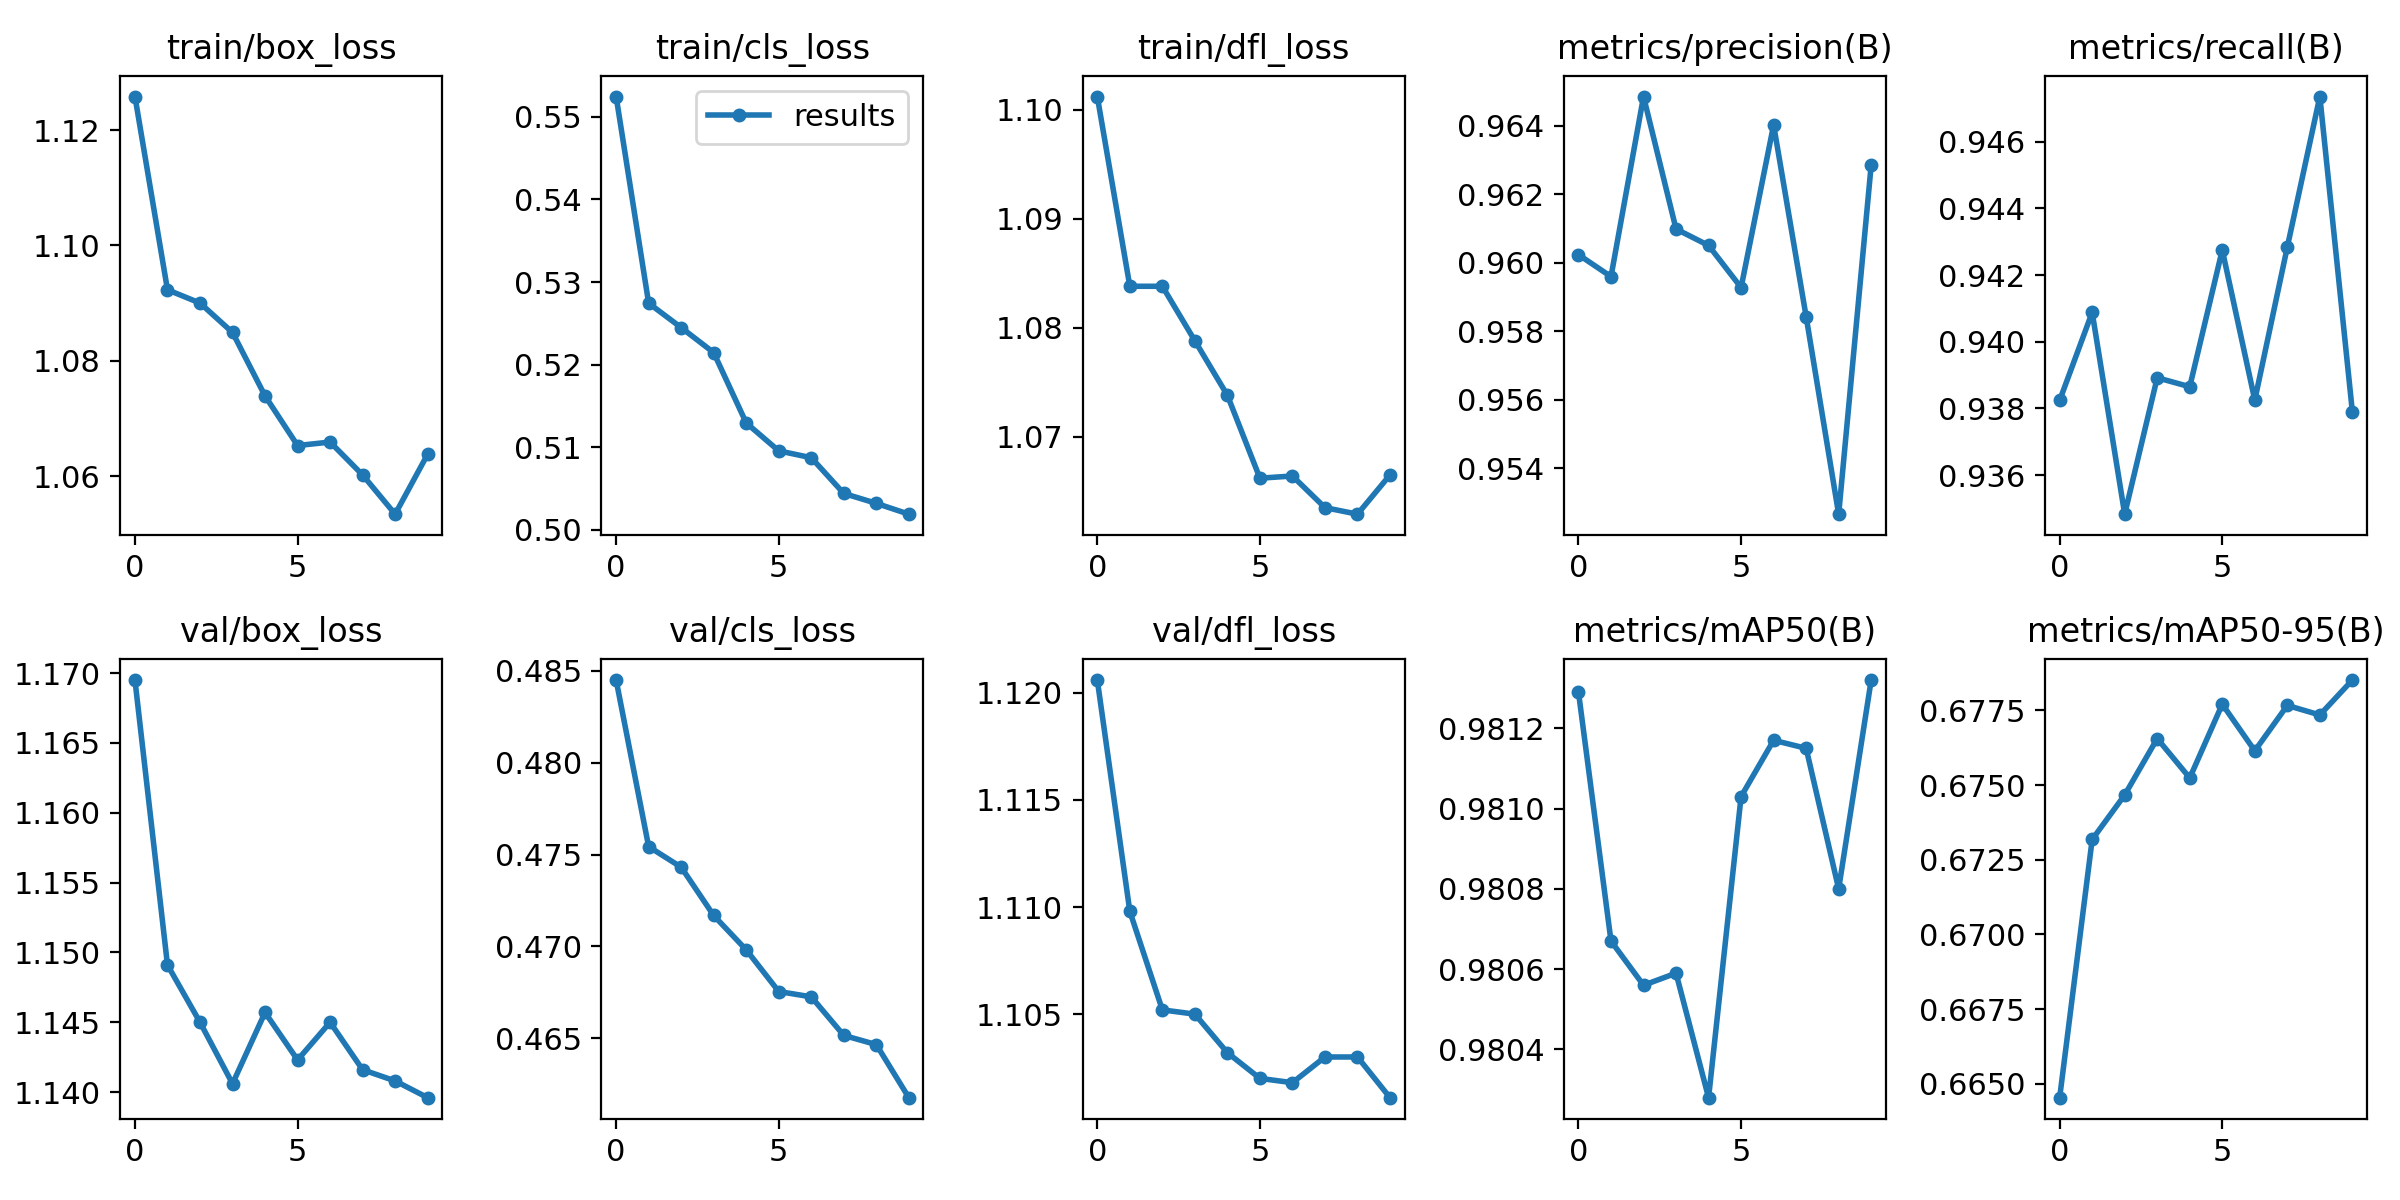

The data file committed next to this chart (first rows):
epoch, train/box_loss, train/cls_loss, train/dfl_loss, metrics/precision(B), metrics/recall(B), metrics/mAP50(B), metrics/mAP50-95(B), val/box_loss, val/cls_loss, val/dfl_loss, lr/pg0, lr/pg1, lr/pg2
0, 1.126, 0.5525, 1.101, 0.9602, 0.9382, 0.9813, 0.6645, 1.169, 0.4845, 1.121, 0.06828, 0.001555, 0.001555
1, 1.092, 0.5274, 1.084, 0.9596, 0.9409, 0.9807, 0.6732, 1.149, 0.4754, 1.11, 0.03619, 0.002805, 0.002805
2, 1.09, 0.5245, 1.084, 0.9649, 0.9348, 0.9806, 0.6747, 1.145, 0.4743, 1.105, 0.0038, 0.003746, 0.003746
3, 1.085, 0.5214, 1.079, 0.961, 0.9389, 0.9806, 0.6766, 1.141, 0.4717, 1.105, 0.003285, 0.003285, 0.003285
4, 1.074, 0.5129, 1.074, 0.9605, 0.9386, 0.9803, 0.6752, 1.146, 0.4698, 1.103, 0.003285, 0.003285, 0.003285
5, 1.065, 0.5095, 1.066, 0.9593, 0.9427, 0.981, 0.6777, 1.142, 0.4675, 1.102, 0.002822, 0.002822, 0.002822
6, 1.066, 0.5087, 1.066, 0.964, 0.9383, 0.9812, 0.6762, 1.145, 0.4672, 1.102, 0.00236, 0.00236, 0.00236
7, 1.06, 0.5044, 1.063, 0.9584, 0.9428, 0.9811, 0.6777, 1.142, 0.4652, 1.103, 0.001897, 0.001897, 0.001897
8, 1.053, 0.5032, 1.063, 0.9527, 0.9474, 0.9808, 0.6774, 1.141, 0.4647, 1.103, 0.001435, 0.001435, 0.001435
9, 1.064, 0.5019, 1.067, 0.9629, 0.9379, 0.9813, 0.6785, 1.14, 0.4618, 1.101, 0.000972, 0.000972, 0.000972
